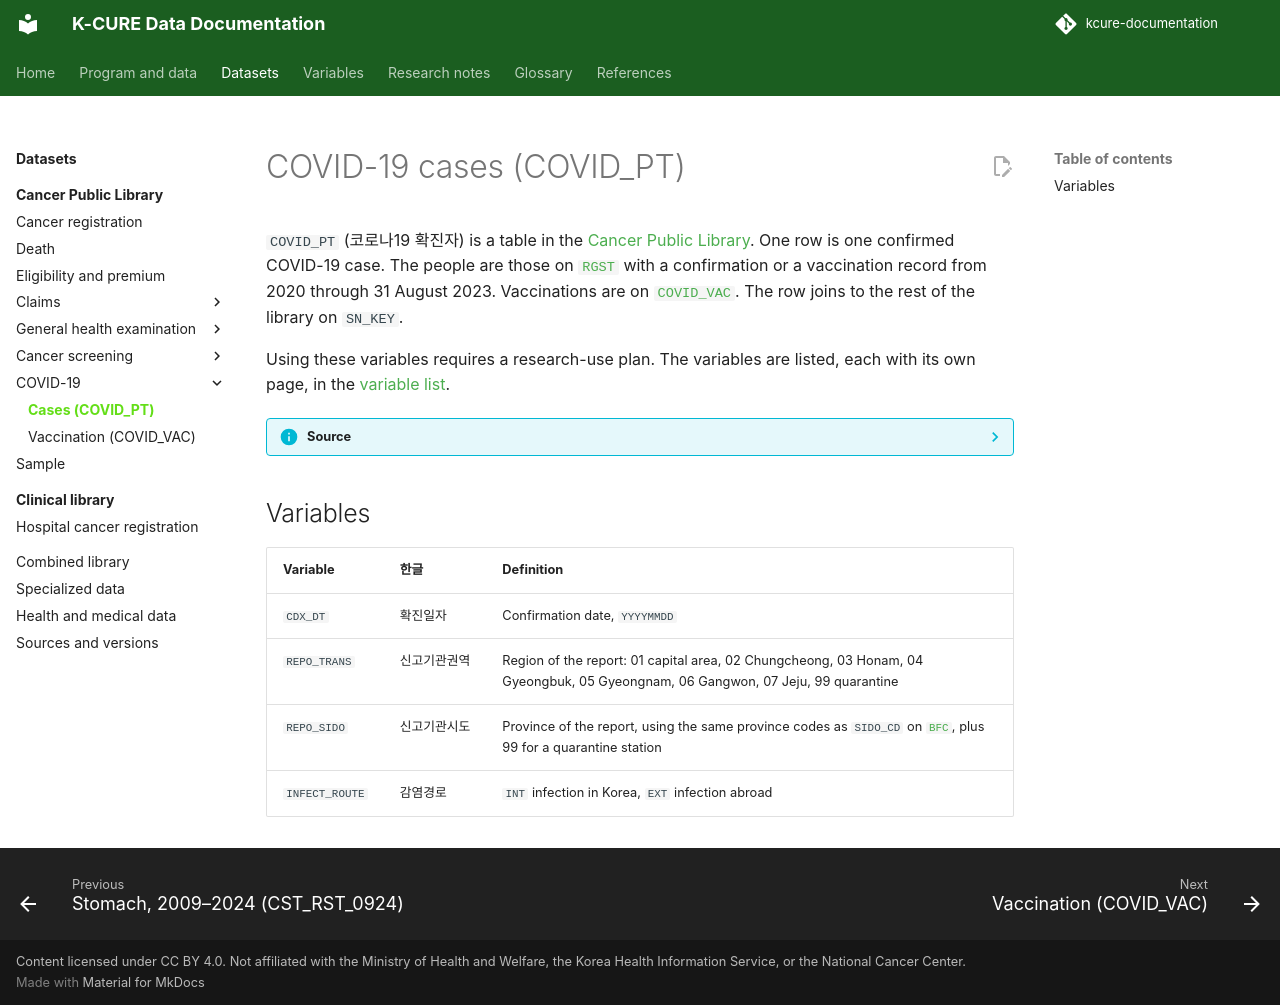

repository: siho-park/kcure-documentation · page: datasets/public-library/covid-pt/index.html · generator: mkdocs

# COVID-19 cases (COVID_PT)

`COVID_PT` (코로나19 확진자) is a table in the [Cancer Public Library](index.md). One row is one confirmed COVID-19 case. The people are those on [`RGST`](rgst.md) with a confirmation or a vaccination record from 2020 through 31 August 2023. Vaccinations are on [`COVID_VAC`](covid-vac.md). The row joins to the rest of the library on `SN_KEY`.

Using these variables requires a research-use plan. The variables are listed, each with its own page, in the [variable list](../../variables/public-library/covid_pt.md).

??? info "Source"
    The window and the variables follow data dictionary version 4.0, Table 25 and the COVID-19 overview (September 2026).

## Variables

| Variable | 한글 | Definition |
|---|---|---|
| `CDX_DT` | 확진일자 | Confirmation date, `YYYYMMDD` |
| `REPO_TRANS` | 신고기관권역 | Region of the report: 01 capital area, 02 Chungcheong, 03 Honam, 04 Gyeongbuk, 05 Gyeongnam, 06 Gangwon, 07 Jeju, 99 quarantine |
| `REPO_SIDO` | 신고기관시도 | Province of the report, using the same province codes as `SIDO_CD` on [`BFC`](bfc.md), plus 99 for a quarantine station |
| `INFECT_ROUTE` | 감염경로 | `INT` infection in Korea, `EXT` infection abroad |
